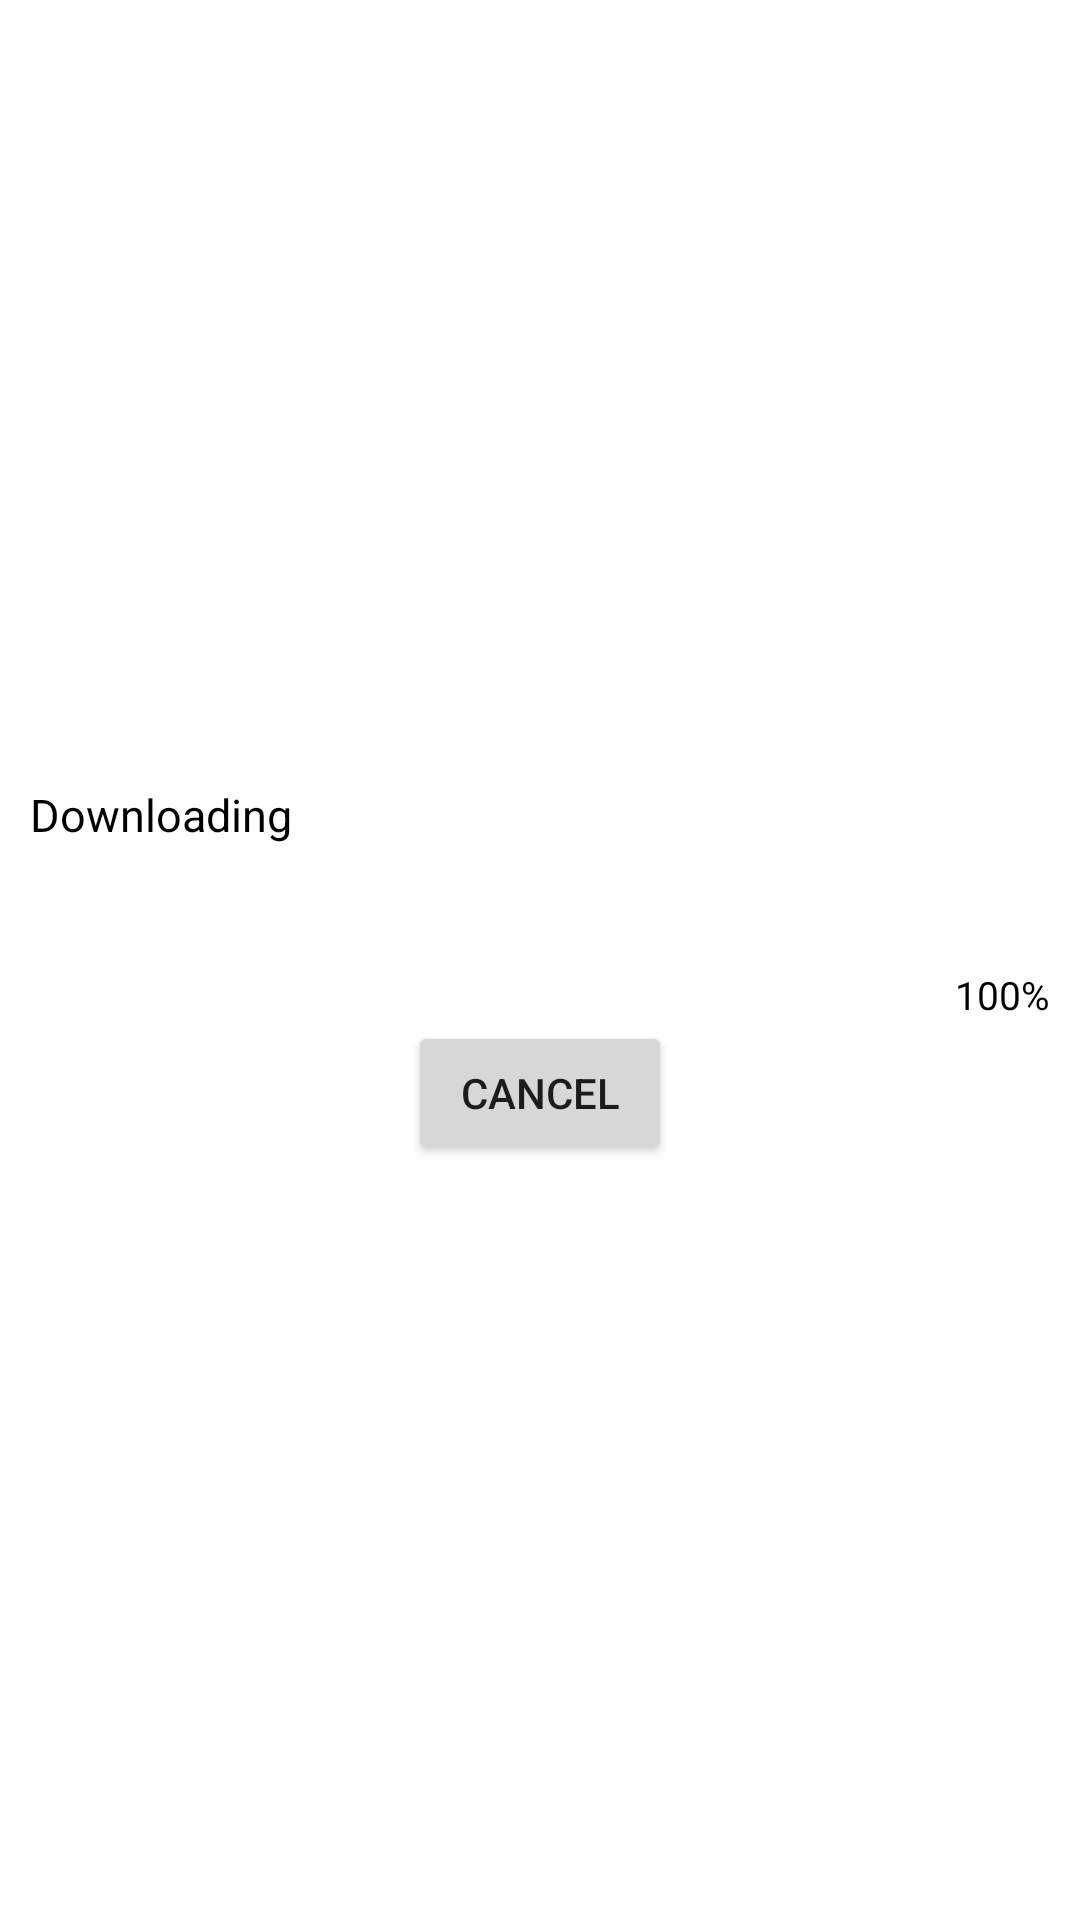

Write the Android layout XML for this screen, with the resource values it uses.
<!-- AndroidManifest.xml: application theme Theme.ProjectSample -->
<!-- res/layout/progress_dialog_layout.xml -->
<?xml version="1.0" encoding="utf-8"?>
<LinearLayout
    xmlns:android="http://schemas.android.com/apk/res/android"
    android:layout_width="wrap_content"
    android:layout_height="wrap_content"
    android:gravity="center"
    android:orientation="vertical">

    <TextView
        android:layout_gravity="left"
        android:layout_width="wrap_content"
        android:layout_height="wrap_content"
        android:textColor="?colorOnPrimary"
        android:text="Downloading"
        android:textSize="15dp"
        android:layout_marginTop="10dp"
        android:layout_marginHorizontal="10dp"/>

    <ProgressBar
        android:id="@+id/progress_bar"
        style="?android:attr/progressBarStyleHorizontal"
        android:layout_width="250dp"
        android:layout_height="wrap_content"
        android:progressTint="?colorOnPrimary"
        android:layout_margin="10dp"/>

    <TextView
        android:id="@+id/progress"
        android:layout_width="wrap_content"
        android:layout_height="wrap_content"
        android:textColor="?colorOnPrimary"
        android:text="100%"
        android:textSize="13dp"
        android:layout_gravity="end"
        android:layout_marginTop="5dp"
        android:layout_marginHorizontal="10dp"/>
        <Button
            android:id="@+id/cancel"
            android:layout_width="wrap_content"
            android:layout_height="wrap_content"
            android:layout_gravity="center"
            android:text="Cancel" />

</LinearLayout>
<!-- resources referenced by this layout -->
<resources>
  <style name="Theme.ProjectSample" parent="Theme.MaterialComponents.DayNight.DarkActionBar">
          
          <item name="colorPrimary">@color/primaryDay</item>
          <item name="colorOnPrimary">@color/black</item>
          <item name="colorSecondary">@color/white</item>
          <item name="android:textColorSecondary">@color/white</item> //for menu icon color change
          <item name="colorOnSecondary">@color/white</item>
          
          <item name="android:statusBarColor" tools:targetApi="l">?attr/colorPrimary</item>
          
      </style>
  <color name="primaryDay">#346ADE</color>
  <color name="black">#FF000000</color>
  <color name="white">#FFFFFFFF</color>
</resources>
